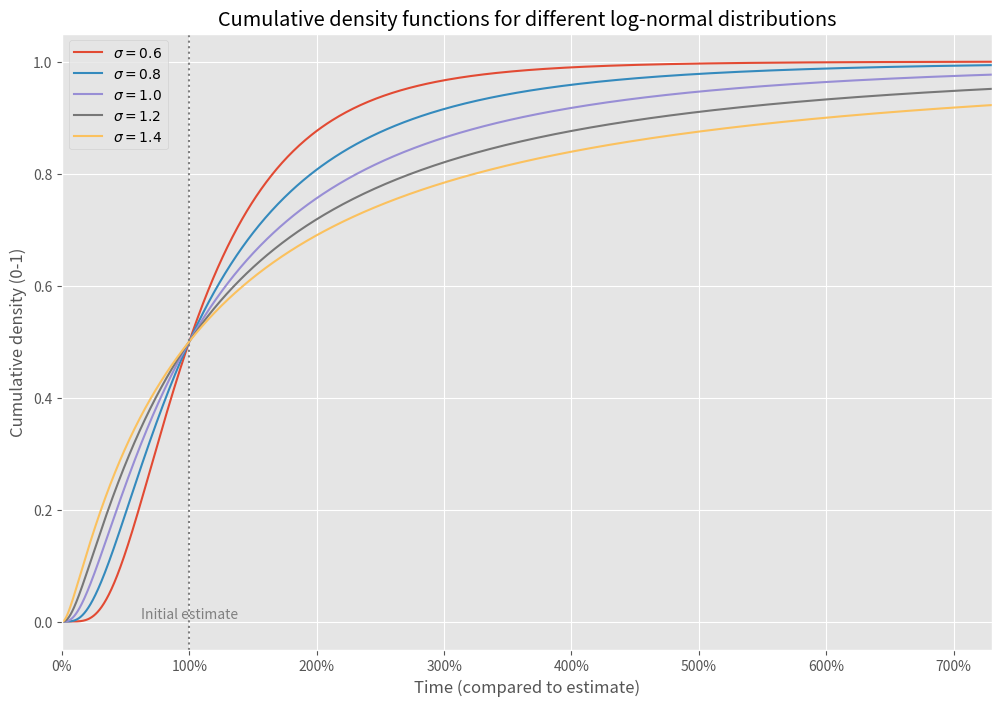
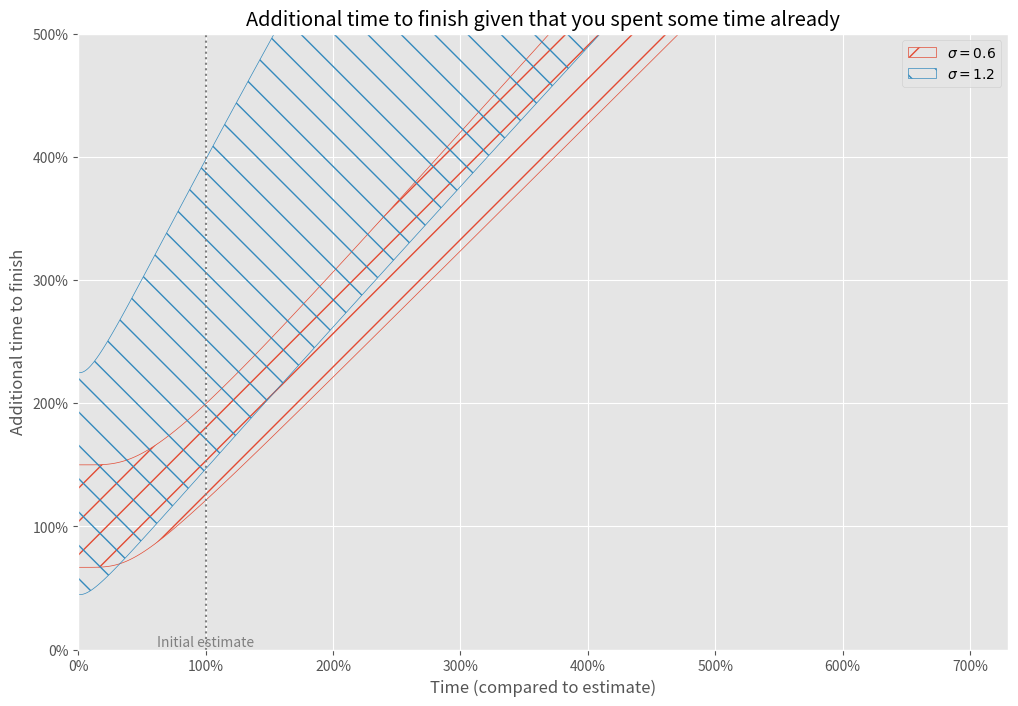
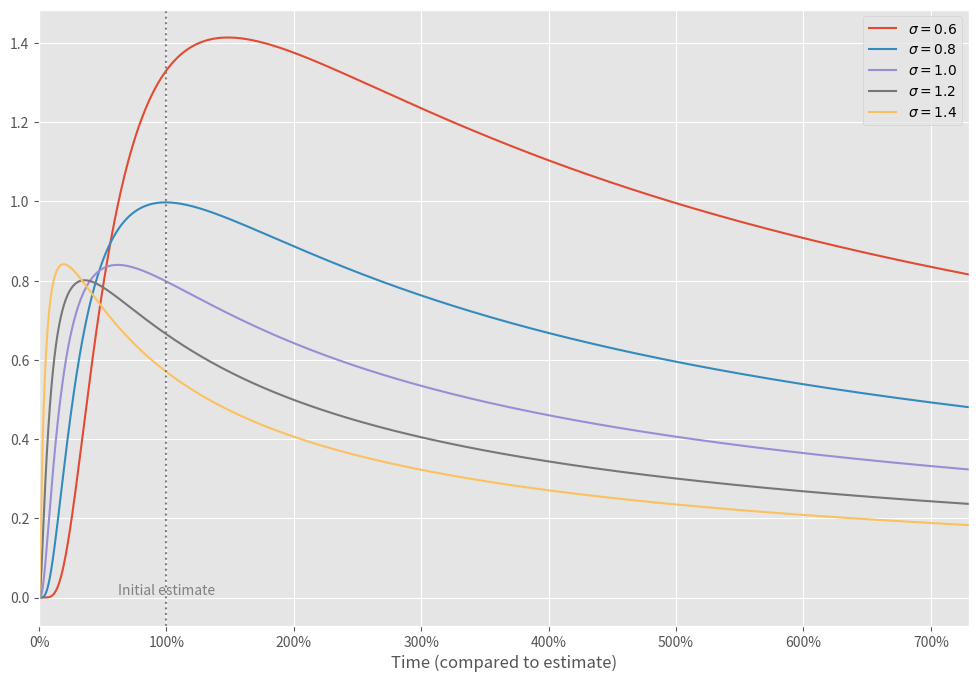
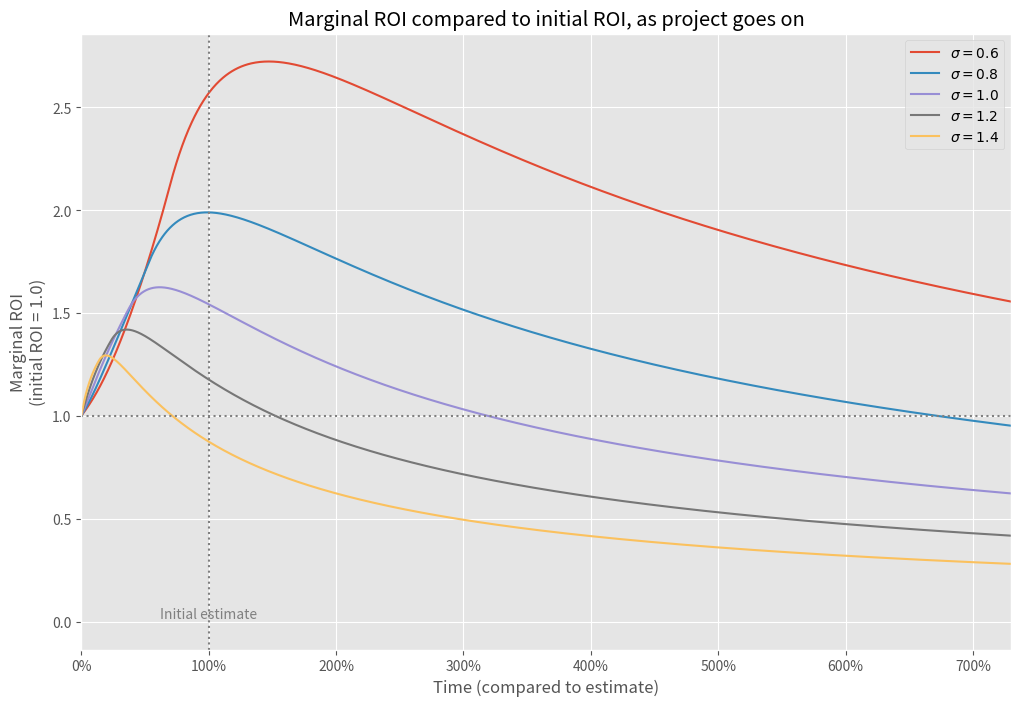
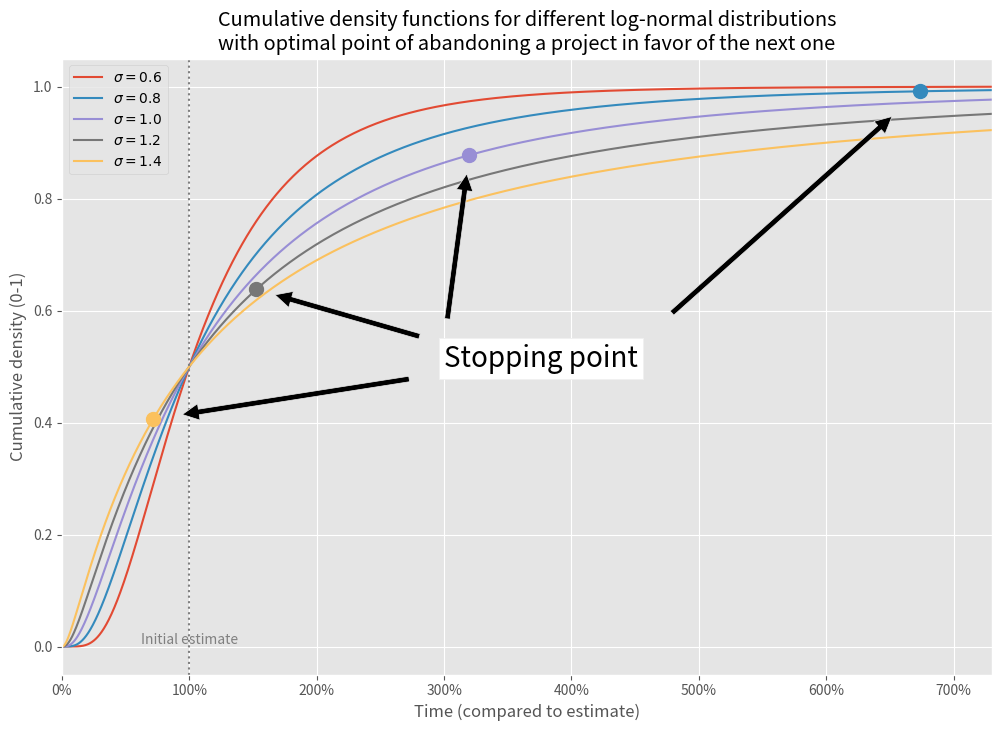

Python code for these plots, in order:
import math
import numpy
import random
import scipy.stats
import seaborn
from matplotlib import pyplot, ticker

"""
The conditional ROI is the max of
* The derivative of the conditional PDF (i.e. just the original PDF divided by 1 - CDF)
* The max slope of the line between any t' > t and the conditional CDF delta, so (CDF(t') - CDF(t)) / (1 - CDF(t)) / (t' - t)

Note that the second one basically degenerates to the first one if t' convertes to t, which seems like a useful sanity check.
"""


pyplot.style.use('ggplot')
GRAY = (0.5, 0.5, 0.5)


def get_data(sigmas=[0.6, 0.8, 1.0, 1.2, 1.4]):
    n = 10000
    log_ts = numpy.linspace(-25, 25, n)
    for sigma in sigmas:
        cs = scipy.stats.norm.cdf(log_ts, scale=sigma)
        ts = numpy.exp(log_ts)
        yield (n, sigma, ts, cs)


def set_xscale():
    pyplot.xlabel("Time (compared to estimate)")
    pyplot.xlim([0, 7.3])
    pyplot.axvline(x=1, color=GRAY, linestyle=':')
    pyplot.text(1, 0, "Initial estimate", horizontalalignment="center", verticalalignment="bottom", color=GRAY)
    pyplot.gca().xaxis.set_major_formatter(ticker.PercentFormatter(1.0))


# Plot CDFs
pyplot.figure(figsize=(12, 8))
for n, sigma, ts, cs in get_data():
    pyplot.plot(ts, cs, label="$ \sigma = %.1f $" % sigma)
    for t in [.5, 1, 2, 4]:
        print("sigma = %.1f t = %3.1f, cdf = %5.2f%%" % (sigma, t, 100*cs[numpy.argmax(ts > t)]))

pyplot.legend()
set_xscale()
pyplot.ylabel("Cumulative density (0-1)")
pyplot.title("Cumulative density functions for different log-normal distributions")
pyplot.savefig("cdf.png")


# Plot conditional wait time
pyplot.figure(figsize=(12, 8))
data = list(get_data([0.6, 1.2]))
for j, hatch, (n, sigma, ts, cs) in zip([0, 1], ["/", "\\"], data):
    lo_qs = cs + (1 - cs) * 0.25
    hi_qs = cs + (1 - cs) * 0.75
    lo = numpy.exp(scipy.stats.norm.ppf(lo_qs, scale=sigma))
    hi = numpy.exp(scipy.stats.norm.ppf(hi_qs, scale=sigma))
    pyplot.fill_between(ts, lo, hi, color="none", hatch=hatch, edgecolor="C%d" % j, label="$ \sigma = %.1f $" % sigma)

pyplot.legend()
set_xscale()
pyplot.gca().yaxis.set_major_formatter(ticker.PercentFormatter(1.0))
pyplot.ylabel("Additional time to finish")
pyplot.ylim([0, 5])
pyplot.title("Additional time to finish given that you spent some time already")
pyplot.savefig("additional_time.png")


# Plot hazard ratios
pyplot.figure(figsize=(12, 8))
for n, sigma, ts, cs in get_data():
    hs = numpy.zeros(n)
    ln_Ss = numpy.log(1 - cs)
    for i in range(n-1):
        hs[i] = -(ln_Ss[i+1] - ln_Ss[i]) / (ts[i+1] - ts[i])
    pyplot.plot(ts, hs, label="$ \sigma = %.1f $" % sigma)

pyplot.legend()
set_xscale()
pyplot.savefig("hazard_rates.png")


def get_conditional_roi(ts, cs):
    vs = numpy.zeros(n)  # conditional ROIs
    eps = 1e-12
    for i in range(n-1):
        slopes = (cs - cs[i]) / (1 + eps - cs[i]) / (ts - ts[i] + eps)
        vs[i] = numpy.max(slopes[i+1:])
    vs /= vs[0]
    return vs


# Plot conditional ROIs
pyplot.figure(figsize=(12, 8))
for n, sigma, ts, cs in get_data():
    vs = get_conditional_roi(ts, cs)

    # Plot
    p = pyplot.plot(ts, vs, label="$ \sigma = %.1f $" % sigma)
    color = p[0].get_color()

pyplot.legend()
pyplot.ylabel("Marginal ROI\n(initial ROI = 1.0)")
pyplot.axhline(y=1, color=GRAY, linestyle=':')
set_xscale()
pyplot.title("Marginal ROI compared to initial ROI, as project goes on")
pyplot.savefig("marginal_roi.png")

# Plot CDF vs time, but mark the point where we give up
pyplot.figure(figsize=(12, 8))
for n, sigma, ts, cs in get_data():
    vs = get_conditional_roi(ts, cs)

    # Plot
    p = pyplot.plot(ts, cs, label="$ \sigma = %.1f $" % sigma)
    color = p[0].get_color()

    # Find the first point i > 0 such that the value is less than the first point
    i = numpy.argmax(vs < vs[0])
    pyplot.plot(ts[i], cs[i], "o", color=color, markersize=10)
    pyplot.annotate(
        "Stopping point",
        xy=(ts[i], cs[i]),
        xytext=(3, 0.5),
        size=20,
        bbox=dict(fc="white"),
        arrowprops=dict(facecolor="black", shrink=0.1)
    )

    print("sigma = %.1f stop t = %5.2f%%, cdf = %5.2f%%" % (sigma, 100.*ts[i], 100.*cs[i]))

pyplot.legend()
set_xscale()
pyplot.ylabel("Cumulative density (0-1)")
pyplot.title("Cumulative density functions for different log-normal distributions\n"
             "with optimal point of abandoning a project in favor of the next one")
pyplot.savefig("cdf_with_stop.png")
